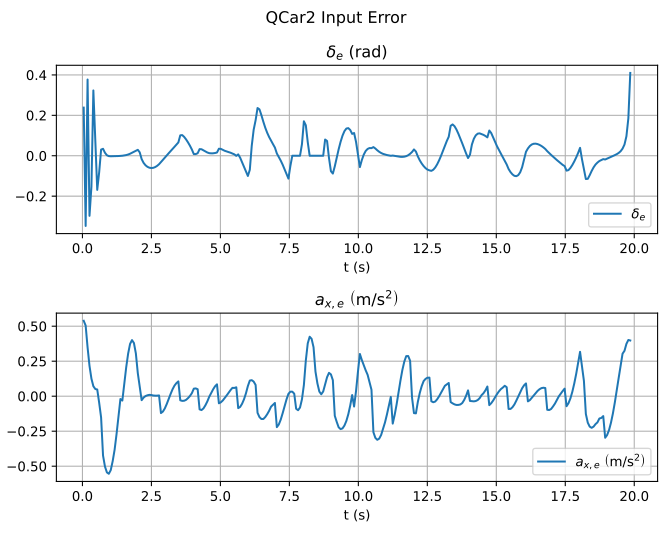

Source data for this figure (header and first rows):
t, delta_e, ax_e
0.04594, 0.2383, 0.5386
0.1164, -0.3473, 0.5044
0.1863, 0.3771, 0.3484
0.2561, -0.2972, 0.2162
0.326, -0.1532, 0.1249
0.396, 0.3231, 0.07112
0.4662, 0.06807, 0.05119
0.5364, -0.1689, 0.04781
0.6066, -0.08169, -0.04717
0.6765, 0.03043, -0.1521
0.7465, 0.03443, -0.4238
0.8162, 0.01482, -0.5024
0.8864, 0.00245, -0.5443
0.9561, -0.001785, -0.5543
1.026, -0.002533, -0.5282
1.097, -0.002355, -0.4638
1.166, -0.002025, -0.3825
1.236, -0.001723, -0.2713
1.306, -0.001377, -0.1491
1.376, -0.0008716, -0.02029
1.446, 5.7178768119000405e-05, -0.03141
1.516, 0.001338, 0.0903
1.586, 0.003286, 0.2064
1.656, 0.006095, 0.3036
1.726, 0.009873, 0.3731
1.796, 0.01449, 0.4005
1.866, 0.01963, 0.3796
1.936, 0.02484, 0.3052
2.007, 0.02934, 0.1646
2.076, 0.01675, 0.07039
2.146, -0.01646, -0.02862
2.216, -0.0352, -0.01025
2.286, -0.0471, 0.0008429
2.356, -0.0548, 0.00631
2.426, -0.05919, 0.009466
2.496, -0.06079, 0.008264
2.566, -0.05974, 0.004938
2.636, -0.05611, 0.003705
2.706, -0.05012, 0.003686
2.776, -0.042, 0.00537
2.846, -0.03146, -0.1208
2.916, -0.02038, -0.11
2.986, -0.00909, -0.08746
3.057, 0.001906, -0.05561
3.126, 0.01245, -0.01922
3.196, 0.02287, 0.01626
3.266, 0.03333, 0.04924
3.336, 0.04425, 0.07545
3.406, 0.05548, 0.09329
3.477, 0.06583, 0.1056
3.546, 0.101, -0.02932
3.616, 0.1023, -0.03361
3.686, 0.09343, -0.03273
3.756, 0.08091, -0.02636
3.826, 0.06617, -0.01402
3.896, 0.04971, 0.001232
3.966, 0.03087, 0.02144
4.036, 0.008183, 0.05362
4.107, 0.008291, 0.05549
4.176, 0.0124, 0.04963
... 224 more rows
